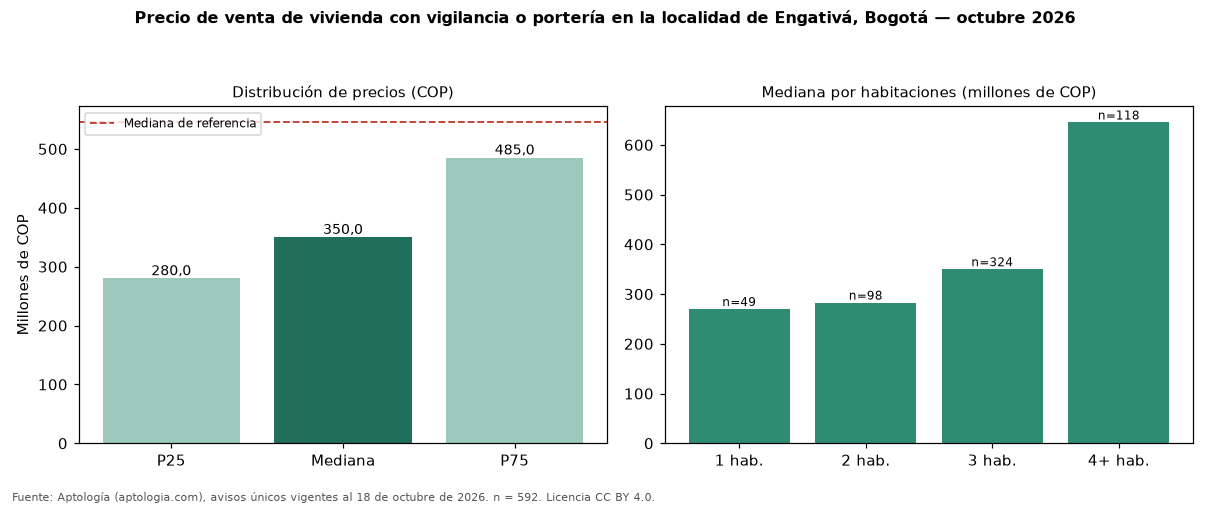

The table this chart was drawn from, first rows:
seccion, metrica, valor_cop, n
precio, p25, 280000000, 592
precio, mediana, 350000000, 592
precio, p75, 485000000, 592
cop_por_m2, p25, 4595946, 592
cop_por_m2, mediana, 5396825, 592
cop_por_m2, p75, 6475694, 592
area, area_mediana_m2, 64.0, 592
habitaciones, 1, 270000000, 49
habitaciones, 2, 282841812, 98
habitaciones, 3, 350000000, 324
habitaciones, 4+, 645000000, 118
administracion, mediana, 250000, 410
estrato, moda, 3, 
parqueadero, porcentaje_con_parqueadero, 65.4, 592
referencia, mediana_referencia, 545000000, 2436
referencia, mediana_cop_por_m2_referencia, 4600000, 2436
comparacion, mediana_grupo_opuesto, 630000000, 1544
